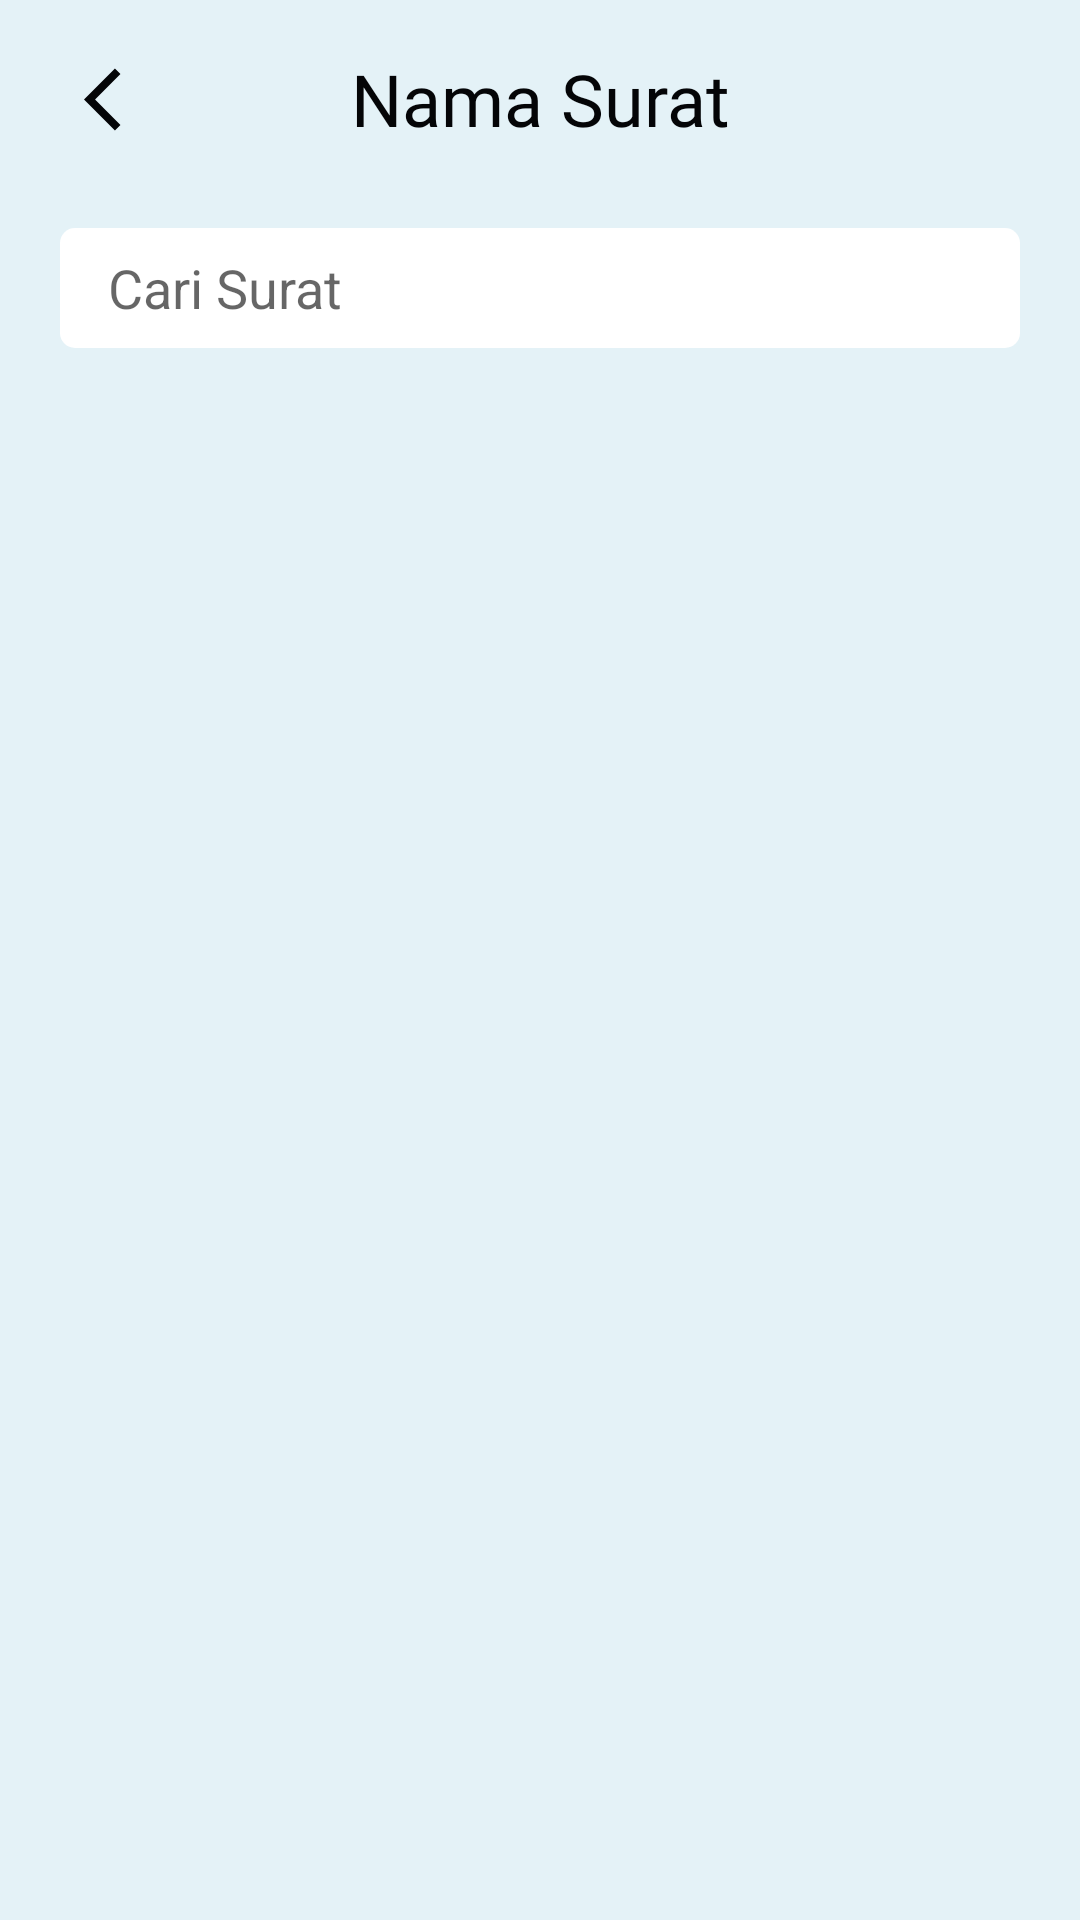

This screen was rendered from an Android layout file. Write that file and the resources it references.
<!-- AndroidManifest.xml: application theme Theme.CikaraJantungDesaFix -->
<!-- res/layout/activity_list_tambah_surat.xml -->
<?xml version="1.0" encoding="utf-8"?>
<LinearLayout xmlns:android="http://schemas.android.com/apk/res/android"
    xmlns:app="http://schemas.android.com/apk/res-auto"
    xmlns:tools="http://schemas.android.com/tools"
    android:layout_width="match_parent"
    android:layout_height="match_parent"
    android:background="@color/birubgall"
    android:orientation="vertical"
    tools:context=".ui.surat.ListTambahSuratActivity">

    <androidx.constraintlayout.widget.ConstraintLayout
        android:layout_width="match_parent"
        android:layout_height="wrap_content"
        android:background="@color/birubgall"
        android:padding="8dp"
        app:layout_constraintEnd_toEndOf="parent"
        app:layout_constraintStart_toStartOf="parent"
        app:layout_constraintTop_toTopOf="parent">

        <ImageView
            android:id="@+id/img_back"
            android:layout_width="25dp"
            android:layout_height="25dp"
            android:layout_marginStart="20dp"
            android:src="@drawable/icon_back_black"
            app:layout_constraintBottom_toBottomOf="parent"
            app:layout_constraintStart_toStartOf="parent"
            app:layout_constraintTop_toTopOf="parent" />

        <TextView
            android:id="@+id/textView"
            android:layout_width="wrap_content"
            android:layout_height="50dp"
            android:fontFamily="@font/poppins_bold"
            android:gravity="center"
            android:text="Nama Surat"
            android:textColor="@color/blacktext"
            android:textSize="24sp"
            app:layout_constraintBottom_toBottomOf="parent"
            app:layout_constraintEnd_toEndOf="parent"
            app:layout_constraintStart_toStartOf="parent"
            app:layout_constraintTop_toTopOf="parent" />

    </androidx.constraintlayout.widget.ConstraintLayout>

    <ScrollView
        android:layout_width="match_parent"
        android:layout_height="wrap_content">

        <LinearLayout
            android:layout_width="match_parent"
            android:layout_height="wrap_content"
            android:orientation="vertical">

            <SearchView
                android:id="@+id/et_suratListSearch"
                android:layout_width="match_parent"
                android:layout_height="40dp"
                android:layout_marginHorizontal="20dp"
                android:layout_marginTop="10dp"
                android:background="@drawable/border_putih_inputan"
                android:iconifiedByDefault="false"
                android:queryBackground="@android:color/transparent"
                android:queryHint="Cari Surat"
                android:searchIcon="@drawable/ic_baseline_search_24" />

            <RelativeLayout
                android:layout_width="match_parent"
                android:layout_height="wrap_content"
                android:layout_marginTop="10dp">

                <androidx.recyclerview.widget.RecyclerView
                    android:id="@+id/rv_suratList"
                    android:layout_width="match_parent"
                    android:layout_height="wrap_content"
                    android:overScrollMode="never" />

            </RelativeLayout>

        </LinearLayout>

    </ScrollView>


</LinearLayout>
<!-- resources referenced by this layout -->
<resources>
  <color name="birubgall">#E4F2F7</color>
  <color name="blacktext">#040507</color>
  <!-- drawable border_putih_inputan (drawable) -->
  <shape xmlns:android="http://schemas.android.com/apk/res/android"
      android:shape="rectangle">
      <solid android:color="@color/white" />
  
      
      
      
      <corners android:radius="5dp" />
  </shape>
  <!-- drawable icon_back_black (drawable) -->
  <vector xmlns:android="http://schemas.android.com/apk/res/android"
      android:width="24dp"
      android:height="24dp"
      android:tint="@color/blacktext"
      android:viewportWidth="24"
      android:viewportHeight="24">
      <path
          android:fillColor="@color/blacktext"
          android:pathData="M11.67,3.87L9.9,2.1 0,12l9.9,9.9 1.77,-1.77L3.54,12z" />
  </vector>
  <style name="Theme.CikaraJantungDesaFix" parent="Theme.MaterialComponents.Light.NoActionBar">
          
          <item name="colorPrimary">@color/biru_cikara_secondary</item>
          <item name="colorPrimaryVariant">@color/birubgall</item>
          <item name="colorOnPrimary">@color/white</item>
          
          <item name="colorSecondary">@color/biru_cikara</item>
          <item name="colorSecondaryVariant">@color/teal_700</item>
          <item name="colorOnSecondary">@color/black</item>
          
          <item name="android:statusBarColor" tools:targetApi="l">?attr/colorPrimaryVariant</item>
          <item name="android:windowLightStatusBar" tools:targetApi="m">true</item>
          
          <item name="android:windowNoTitle">true</item>
          <item name="android:windowActionBar">false</item>
          
          
          <item name="android:forceDarkAllowed" tools:targetApi="q">false</item>
      </style>
  <color name="white">#FFFFFFFF</color>
  <color name="biru_cikara_secondary">#536B8C</color>
  <color name="biru_cikara">#283444</color>
  <color name="teal_700">#FF018786</color>
  <color name="black">#FF000000</color>
</resources>
